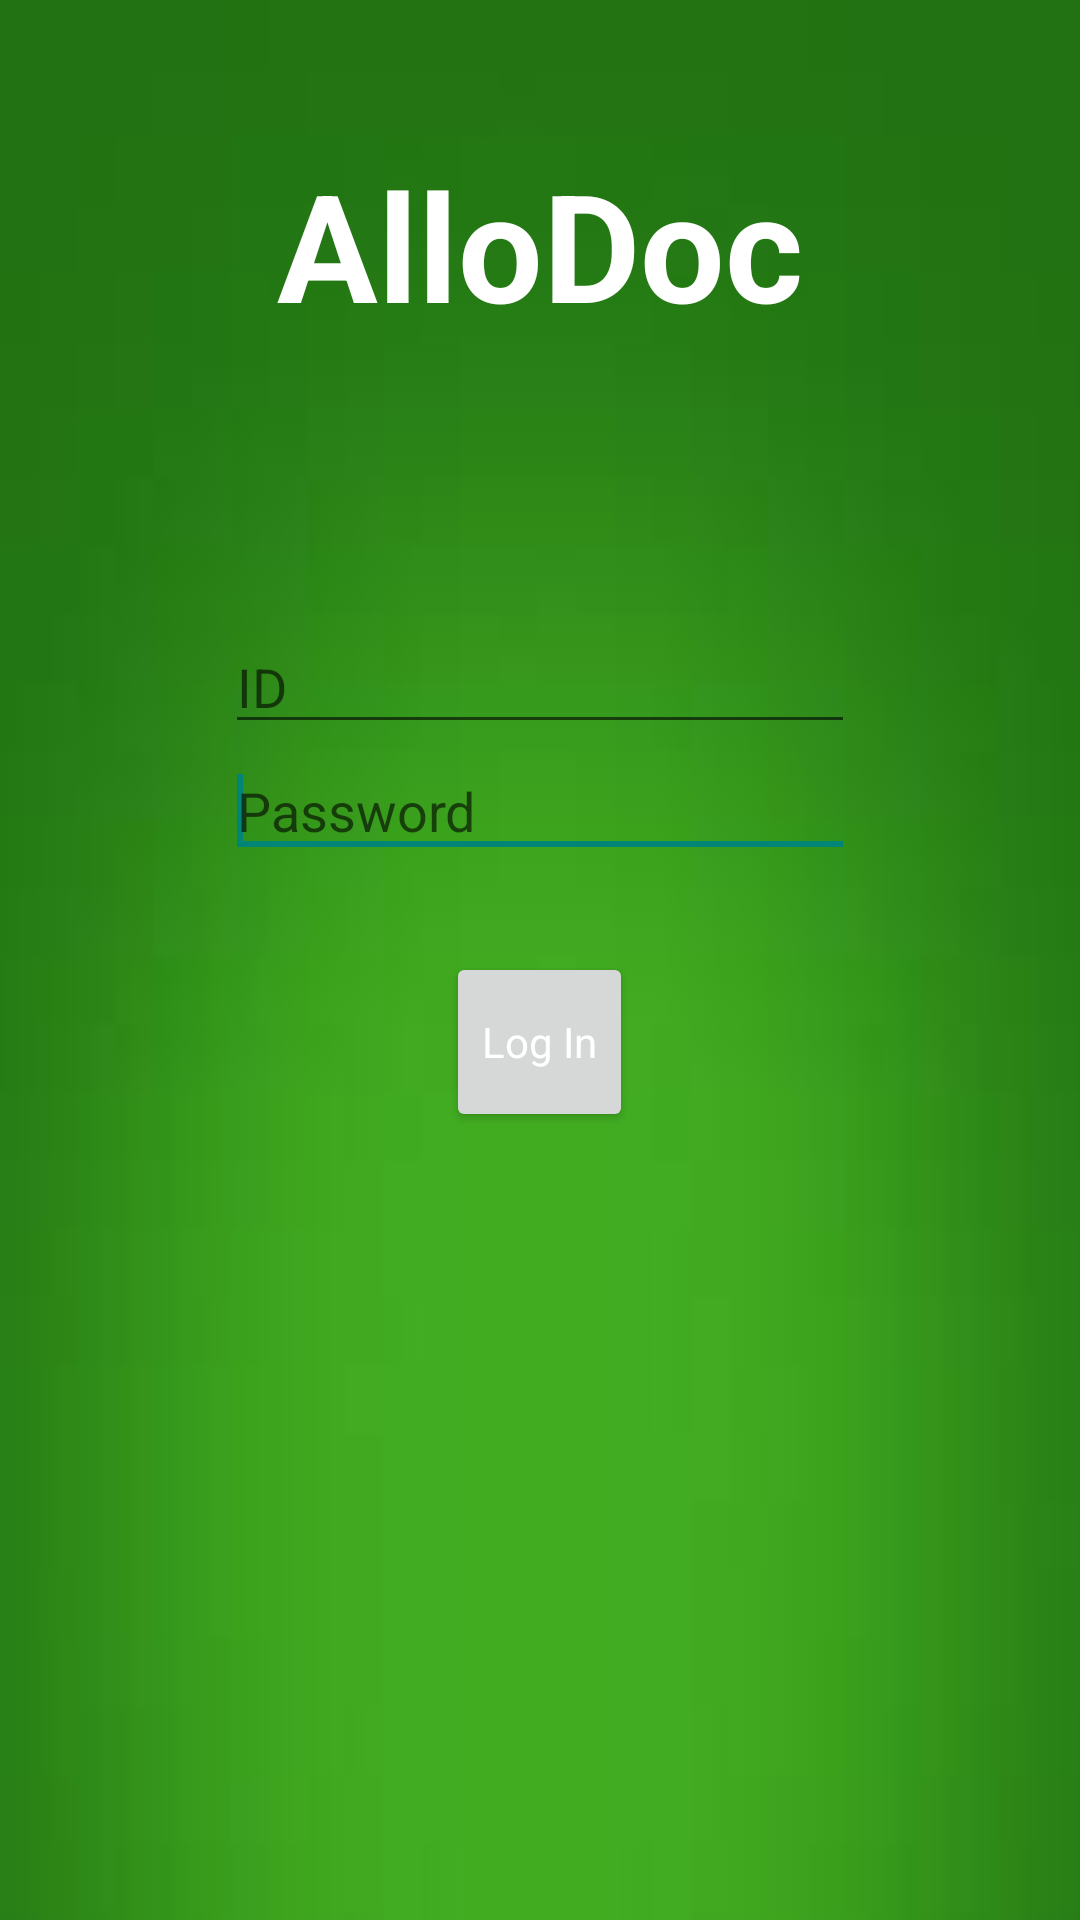

This screen was rendered from an Android layout file. Write that file and the resources it references.
<!-- AndroidManifest.xml: application theme AppTheme -->
<!-- res/layout/activity_login.xml -->
<RelativeLayout xmlns:android="http://schemas.android.com/apk/res/android"
    xmlns:tools="http://schemas.android.com/tools"
    android:layout_width="match_parent"
    android:layout_height="match_parent"
    android:background="@drawable/vert1"
    tools:context="${relativePackage}.${activityClass}" >

    <TextView
        android:id="@+id/textView1"
        android:layout_width="wrap_content"
        android:layout_height="wrap_content"
        android:layout_alignParentTop="true"
        android:layout_centerHorizontal="true"
        android:layout_marginTop="48dp"
        android:text="@string/app_name"
        android:textColor="@color/white"
        android:textSize="50sp"
        android:textStyle="bold" />

    <EditText
        android:id="@+id/editText1"
        android:layout_width="wrap_content"
        android:layout_height="wrap_content"
        android:layout_below="@+id/textView1"
        android:layout_centerHorizontal="true"
        android:layout_marginTop="92dp"
        android:ems="10"
        android:inputType="number"
        android:hint="@string/id" />

    <EditText
        android:id="@+id/editText2"
        android:layout_width="wrap_content"
        android:layout_height="wrap_content"
        android:layout_alignLeft="@+id/editText1"
        android:layout_alignStart="@+id/editText1"
        android:layout_below="@+id/editText1"
        android:ems="10"
        android:hint="@string/password"
        android:inputType="textPassword" >
        <requestFocus />
    </EditText>

    <Button
        android:id="@+id/button1"
        style="@style/AppTheme"
        android:layout_width="wrap_content"
        android:layout_height="wrap_content"
        android:layout_below="@+id/editText2"
        android:layout_centerHorizontal="true"
        android:layout_marginTop="28dp"
        android:minHeight="60dip"
        android:minWidth="60dip"
        android:text="@string/log_in"
        android:textColor="@color/white"
        android:textColorHint="@color/yellow" />

</RelativeLayout>
<!-- resources referenced by this layout -->
<resources>
  <color name="white">#FFFFFF</color>
  <color name="yellow">#FFFF00</color>
  <!-- drawable vert1: jpg bitmap (drawable-hdpi, 1366 bytes) -->
  <string name="app_name">AlloDoc</string>
  <string name="id">ID</string>
  <string name="log_in">Log In</string>
  <string name="password">Password</string>
  <style name="AppTheme" parent="AppBaseTheme">
          
      </style>
  <style name="AppBaseTheme" parent="Theme.AppCompat.Light">
          
      </style>
</resources>
